Labelled photos from "images", an image-classification folder in 2026-1-NCC5/Projeto2. The possible labels are: acucar, arroz, cafe, feijao, outros.

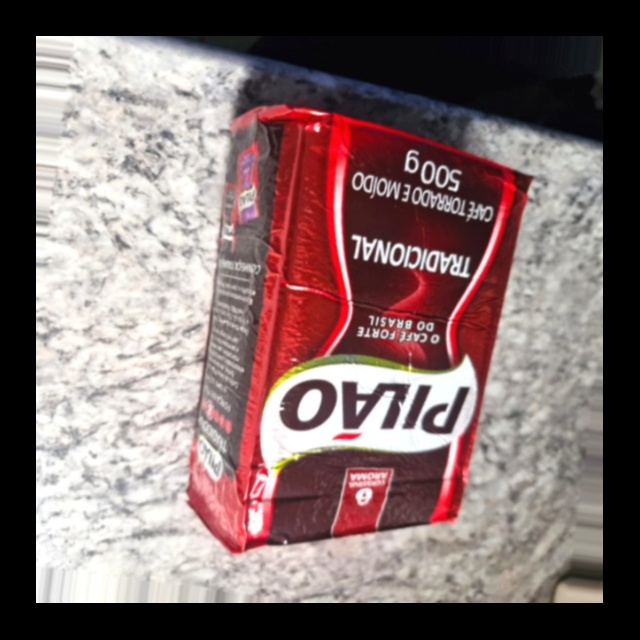
Label: cafe

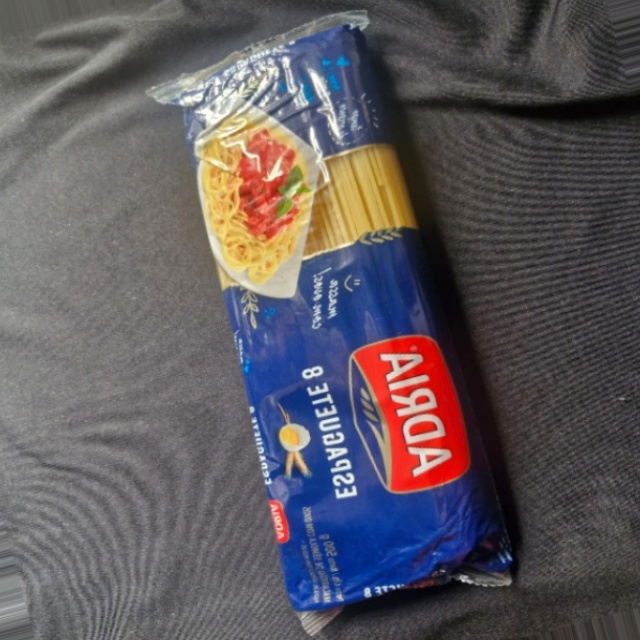
Label: outros

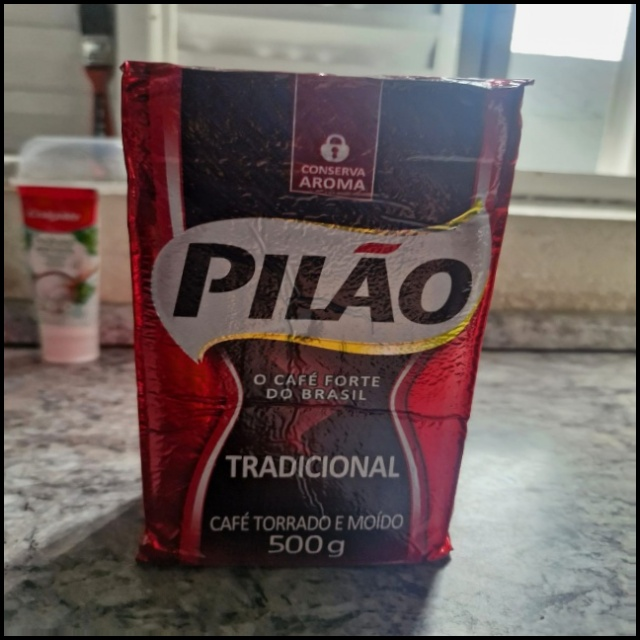
Label: cafe

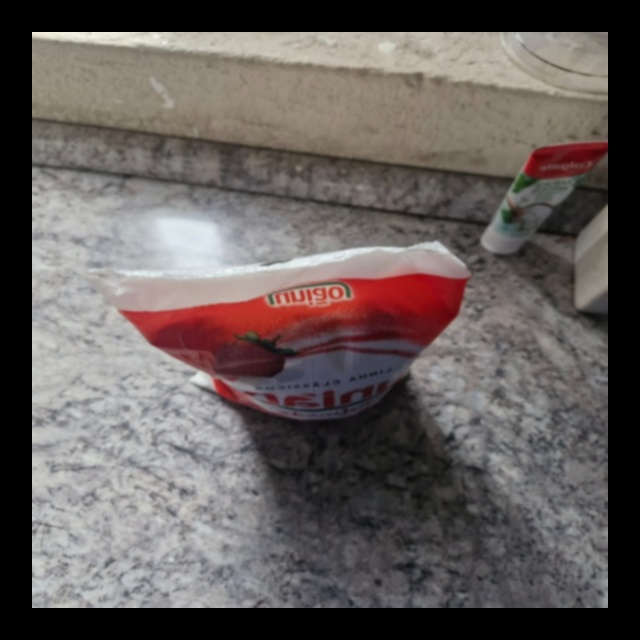
Label: acucar

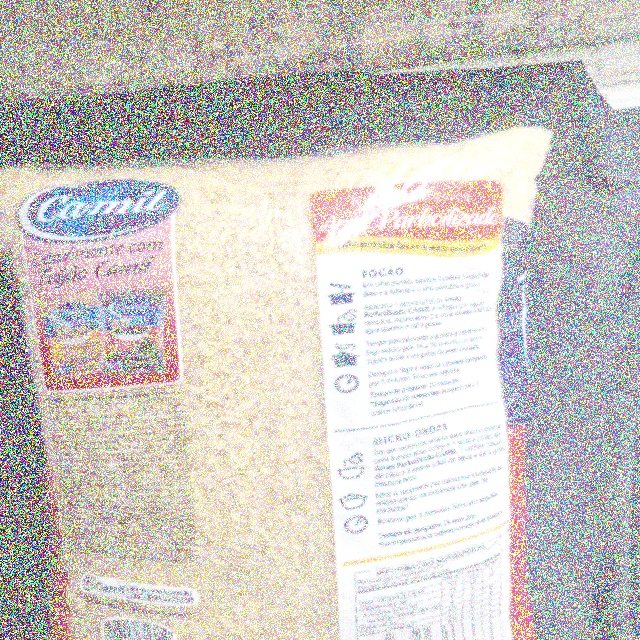
Label: arroz

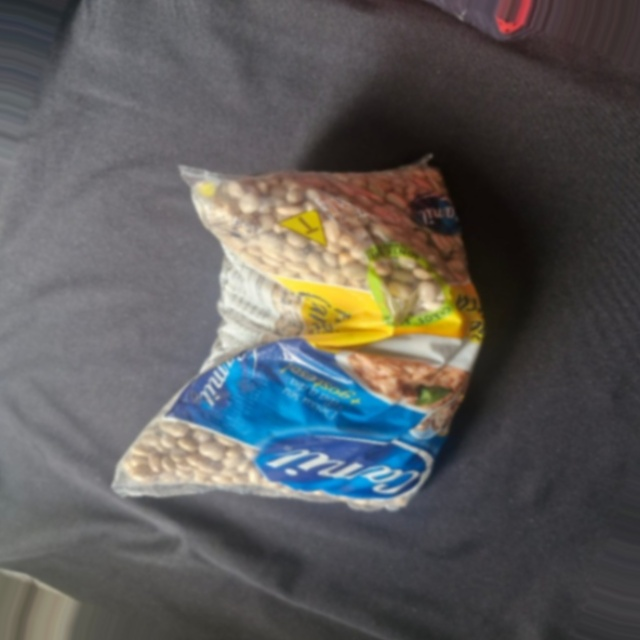
Label: feijao
